Run: headless pygame with SDL's dummy video driver; simulated clock (each Clock.tick advances the game by its frame time, no real sleeping); random seed 0; keys injected as events and as key.get_pressed() state; no mouse input.
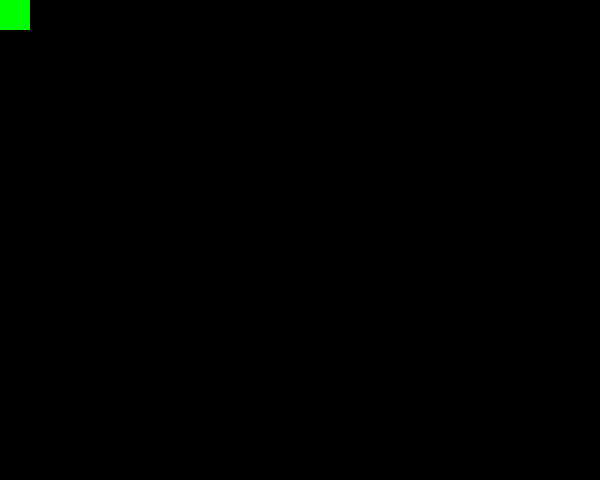
Frame 1 of 4 · flips 1–60 · no input
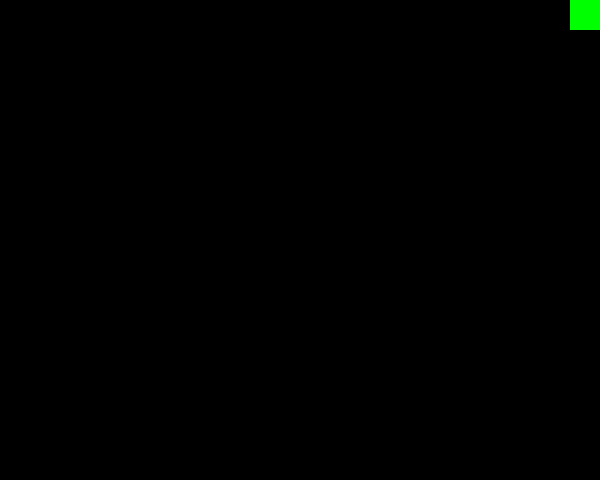
Frame 2 of 4 · flips 61–180 · tapped SPACE, RETURN · held RIGHT (→), D
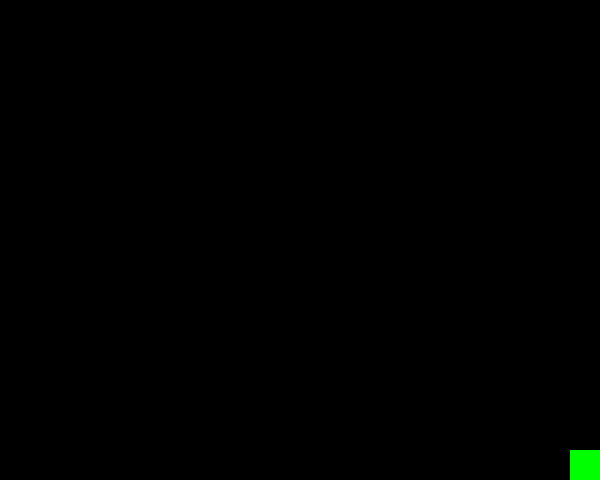
Frame 3 of 4 · flips 181–300 · held DOWN (↓), S
Frame 4 of 4 · flips 301–420 · held LEFT (←), A, UP (↑), W · screen same as frame 1, image omitted

The pygame program that drew these frames:

import pygame
from pygame import *
from sys import exit

WIDTH, HEIGHT = 600, 480
FPS = 60


class GameSprite(pygame.sprite.Sprite):
    """游戏精灵基类"""

    def __init__(self, speed=1):
        # 调用父类的初始化方法
        super().__init__()

        # 加载图像 一个30*30的绿色小方块
        self.image = pygame.Surface((30, 30))
        self.image.fill((0, 255, 0))
        # 设置尺寸
        self.rect = self.image.get_rect()
        # 记录速度
        self.speed = speed

    def update(self, pressed_keys):
        if pressed_keys[K_UP]:
            self.rect.move_ip(0, -5)
        if pressed_keys[K_DOWN]:
            self.rect.move_ip(0, 5)
        if pressed_keys[K_LEFT]:
            self.rect.move_ip(-5, 0)
        if pressed_keys[K_RIGHT]:
            self.rect.move_ip(5, 0)

        if self.rect.left < 0:
            self.rect.left = 0
        if self.rect.right > WIDTH:
            self.rect.right = WIDTH
        if self.rect.top <= 0:
            self.rect.top = 0
        if self.rect.bottom >= HEIGHT:
            self.rect.bottom = HEIGHT


def main():
    pygame.init()
    screen = pygame.display.set_mode((WIDTH, HEIGHT))
    clock = pygame.time.Clock()
    game = GameSprite()
    # 事件队列
    while True:
        for event in pygame.event.get():
            if event.type == QUIT:
                exit()
        clock.tick(30)

        pressed_keys = pygame.key.get_pressed()
        # 屏幕背景色
        screen.fill((0, 0, 0))
        # 将我们的小方框绘制到屏幕中
        screen.blit(game.image, game.rect)
        # 调用update方法来触发事件
        game.update(pressed_keys)

        pygame.display.flip()


if __name__ == '__main__':
    main()
